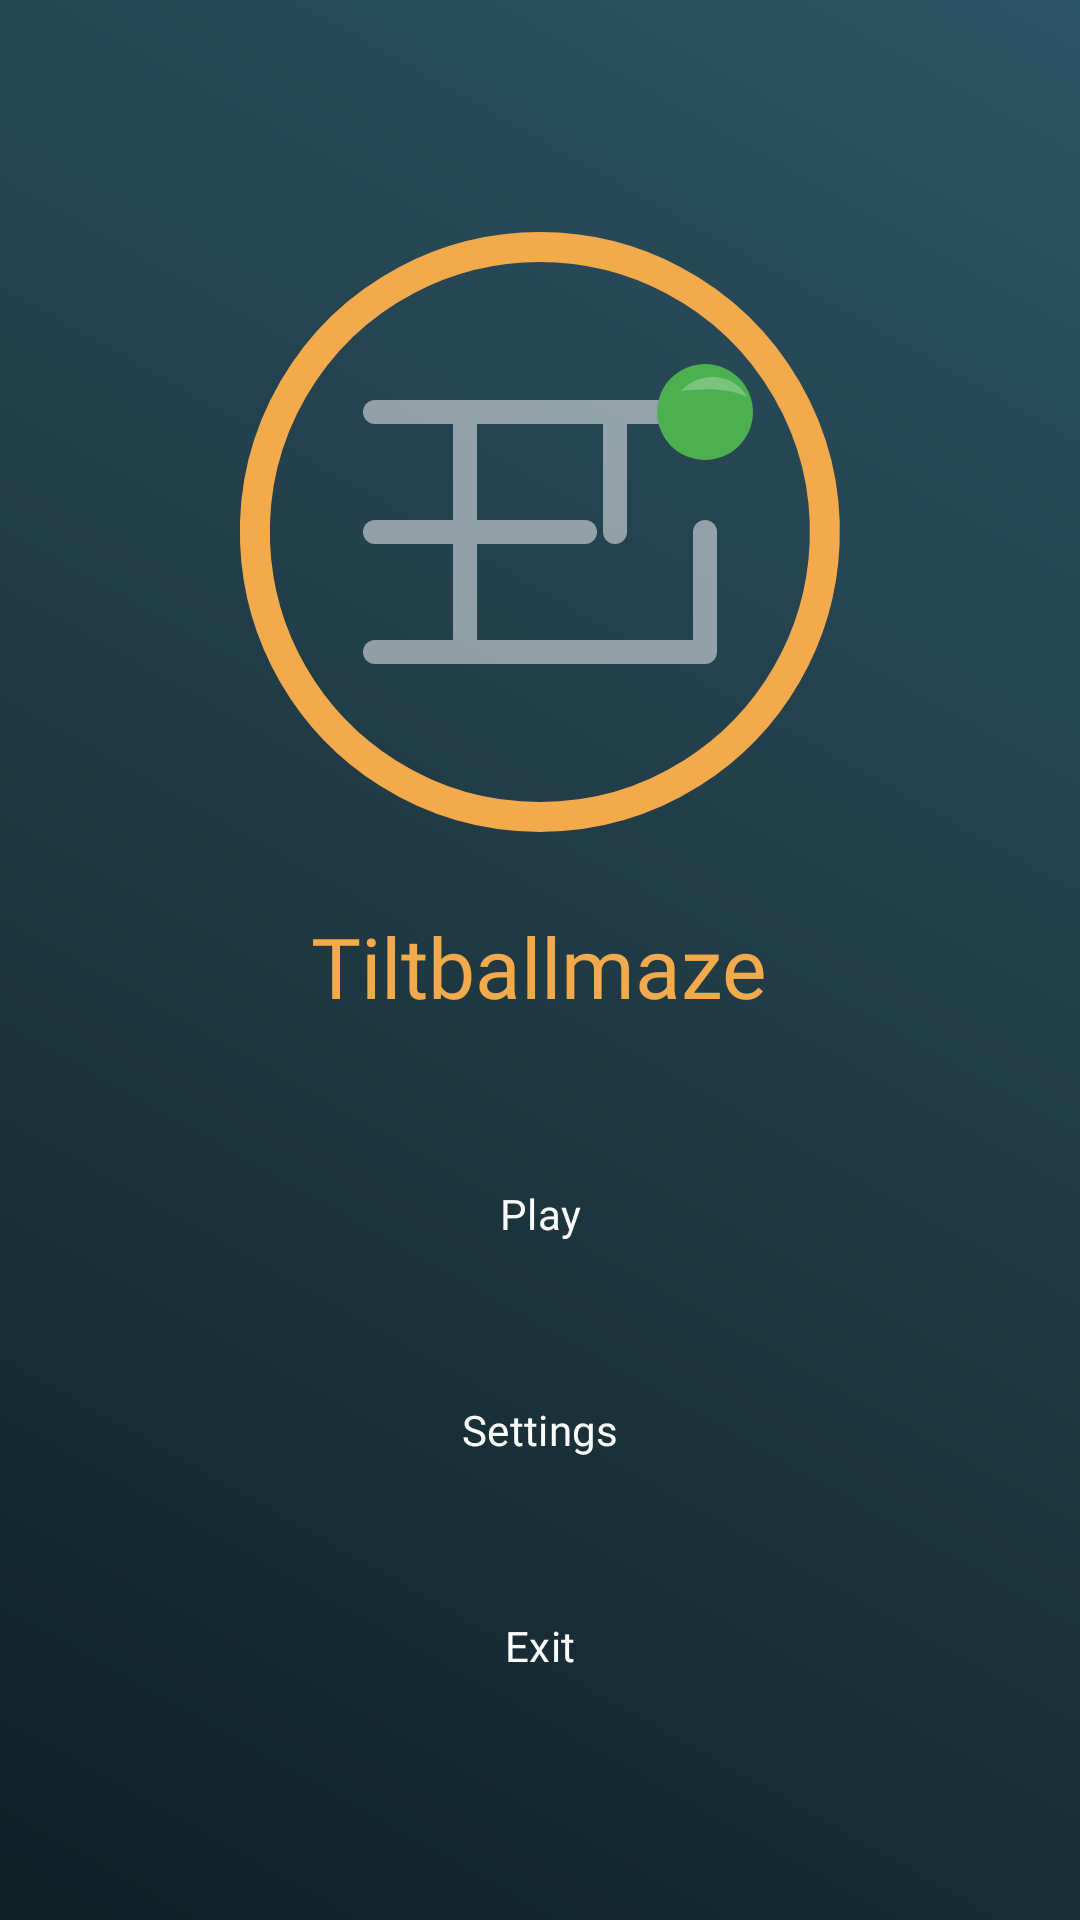

Here is an Android app screen rendered from its layout file. Give the layout XML and the strings, colors and styles it references.
<!-- AndroidManifest.xml: application theme Theme.Tiltballmaze -->
<!-- res/layout/activity_main_menu.xml -->
<?xml version="1.0" encoding="utf-8"?>
<LinearLayout xmlns:android="http://schemas.android.com/apk/res/android"
    android:orientation="vertical"
    android:gravity="center"
    android:background="@drawable/menu_background"
    android:padding="32dp"
    android:layout_width="match_parent"
    android:layout_height="match_parent">

    <ImageView
        android:id="@+id/logo"
        android:src="@drawable/ic_game_logo"
        android:contentDescription="@string/app_name"
        android:layout_width="220dp"
        android:layout_height="220dp"
        android:layout_marginBottom="16dp" />

    <TextView
        android:text="@string/app_name"
        android:textSize="28sp"
        android:textColor="@color/menu_title"
        android:fontFamily="@font/montserrat_bold"
        android:layout_marginBottom="40dp"
        android:layout_width="wrap_content"
        android:layout_height="wrap_content" />

    <Button
        android:id="@+id/btnPlay"
        style="@style/GameButton"
        android:text="@string/menu_play"/>

    <Button
        android:id="@+id/btnSettings"
        style="@style/GameButton"
        android:text="@string/menu_settings"
        android:layout_marginTop="24dp"/>

    <Button
        android:id="@+id/btnExit"
        style="@style/GameButton"
        android:text="@string/menu_exit"
        android:layout_marginTop="24dp"/>

</LinearLayout>
<!-- resources referenced by this layout -->
<resources>
  <color name="menu_title">#F2AA4C</color>
  <!-- drawable ic_game_logo (drawable) -->
  <vector xmlns:android="http://schemas.android.com/apk/res/android"
      android:width="220dp"
      android:height="220dp"
      android:viewportWidth="220"
      android:viewportHeight="220">
      
      <path
          android:fillColor="#00000000"
          android:strokeColor="#F2AA4C"
          android:strokeWidth="10"
          android:pathData="M110,15a95,95 0,1 1,-0.1,0z" />
  
      
      <path
          android:fillColor="#00000000"
          android:strokeColor="#80FFFFFF"
          android:strokeWidth="8"
          android:strokeLineCap="round"
          android:pathData="M55,70h110M55,110h70M55,150h110M85,70v80M135,70v40M165,110v40" />
  
      
      <path
          android:fillColor="#4CAF50"
          android:pathData="M165,70m-16,0a16,16 0,1 1,32 0a16,16 0,1 1,-32 0" />
      <path
          android:fillColor="#40FFFFFF"
          android:pathData="M157,63c6,-7 18,-6 22,2c-6,-3 -14,-3 -22,-2z" />
  </vector>
  <!-- drawable menu_background (drawable) -->
  <shape xmlns:android="http://schemas.android.com/apk/res/android">
      <gradient
          android:type="linear"
          android:startColor="#0F2027"
          android:centerColor="#203A43"
          android:endColor="#2C5364"
          android:angle="45"/>
  </shape>
  <string name="app_name">Tiltballmaze</string>
  <string name="menu_exit">Exit</string>
  <string name="menu_play">Play</string>
  <string name="menu_settings">Settings</string>
  <style name="GameButton" parent="Widget.Material3.Button">
          <item name="android:layout_width">200dp</item>
          <item name="android:layout_height">wrap_content</item>
          <item name="android:backgroundTint">@color/btn_primary</item>
          <item name="android:textColor">@android:color/white</item>
          <item name="android:fontFamily">@font/montserrat_semibold</item>
          <item name="android:padding">12dp</item>
          <item name="cornerRadius">24dp</item>
          <item name="android:stateListAnimator">@animator/button_glow</item>
      </style>
  <style name="Theme.Tiltballmaze" parent="Theme.Material3.DayNight.NoActionBar" />
  <color name="btn_primary">#4CAF50</color>
</resources>
